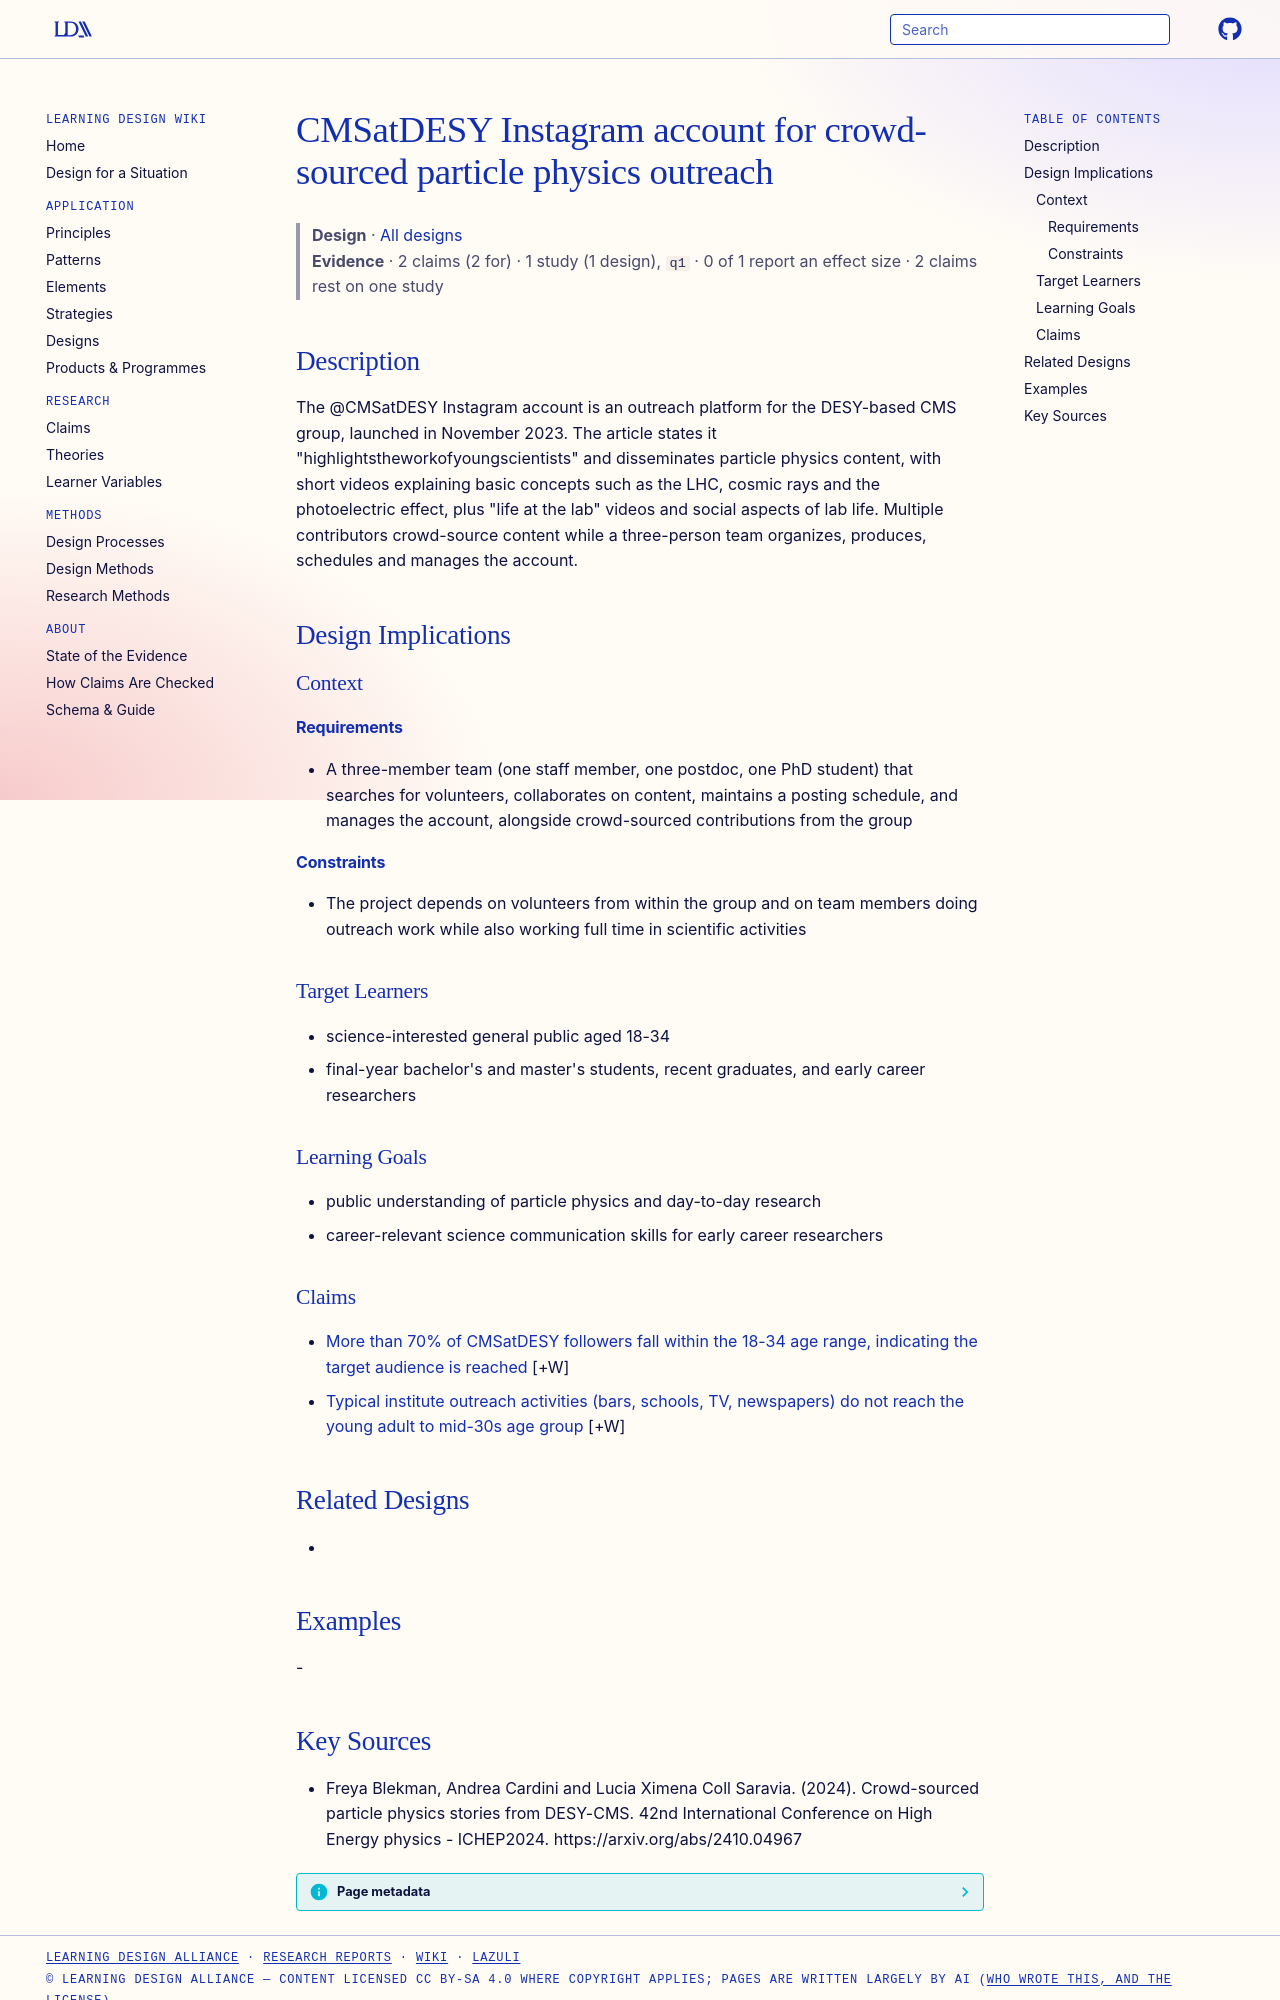

repository: Learning-Design-Alliance/learning-wiki · page: designs/cmsatdesy-instagram-outreach-account/index.html · generator: mkdocs

---
type: design
id: cmsatdesy-instagram-outreach-account
title: CMSatDESY Instagram account for crowd-sourced particle physics outreach
description: "The @CMSatDESY Instagram account is an outreach platform for the DESY-based CMS group, launched in November 2023."
status: review
generated:
  by: "process:settle-candidates"
  at: 2026-11-20
sources:
  - id: freya-blekman-2024
    resource: "https://arxiv.org/abs/2410.04967"
    title: "Freya Blekman, Andrea Cardini and Lucia Ximena Coll Saravia. (2024). Crowd-sourced particle physics stories from DESY-CMS. 42nd International Conference on High Energy physics - ICHEP2024. https://arxiv.org/abs/2410.04967"
    author: Freya Blekman, Andrea Cardini and Lucia Ximena Coll Saravia
---

# CMSatDESY Instagram account for crowd-sourced particle physics outreach

> **Design** · [All designs](index.md)
> **Evidence** · 2 claims (2 for) · 1 study (1 design), `q1` · 0 of 1 report an effect size · 2 claims rest on one study

## Description
The @CMSatDESY Instagram account is an outreach platform for the DESY-based CMS group, launched in November 2023. The article states it "highlightstheworkofyoungscientists" and disseminates particle physics content, with short videos explaining basic concepts such as the LHC, cosmic rays and the photoelectric effect, plus "life at the lab" videos and social aspects of lab life. Multiple contributors crowd-source content while a three-person team organizes, produces, schedules and manages the account.

## Design Implications

### Context
#### Requirements
- A three-member team (one staff member, one postdoc, one PhD student) that searches for volunteers, collaborates on content, maintains a posting schedule, and manages the account, alongside crowd-sourced contributions from the group
#### Constraints
- The project depends on volunteers from within the group and on team members doing outreach work while also working full time in scientific activities

### Target Learners
- science-interested general public aged 18-34
- final-year bachelor's and master's students, recent graduates, and early career researchers

### Learning Goals
- public understanding of particle physics and day-to-day research
- career-relevant science communication skills for early career researchers

### Claims

- [More than 70% of CMSatDESY followers fall within the 18-34 age range, indicating the target audience is reached](../claims/cmsatdesy-followers-18-34-majority.md) [+W]
- [Typical institute outreach activities (bars, schools, TV, newspapers) do not reach the young adult to mid-30s age group](../claims/typical-outreach-misses-young-adults.md) [+W]

## Related Designs
- 

## Examples
-
